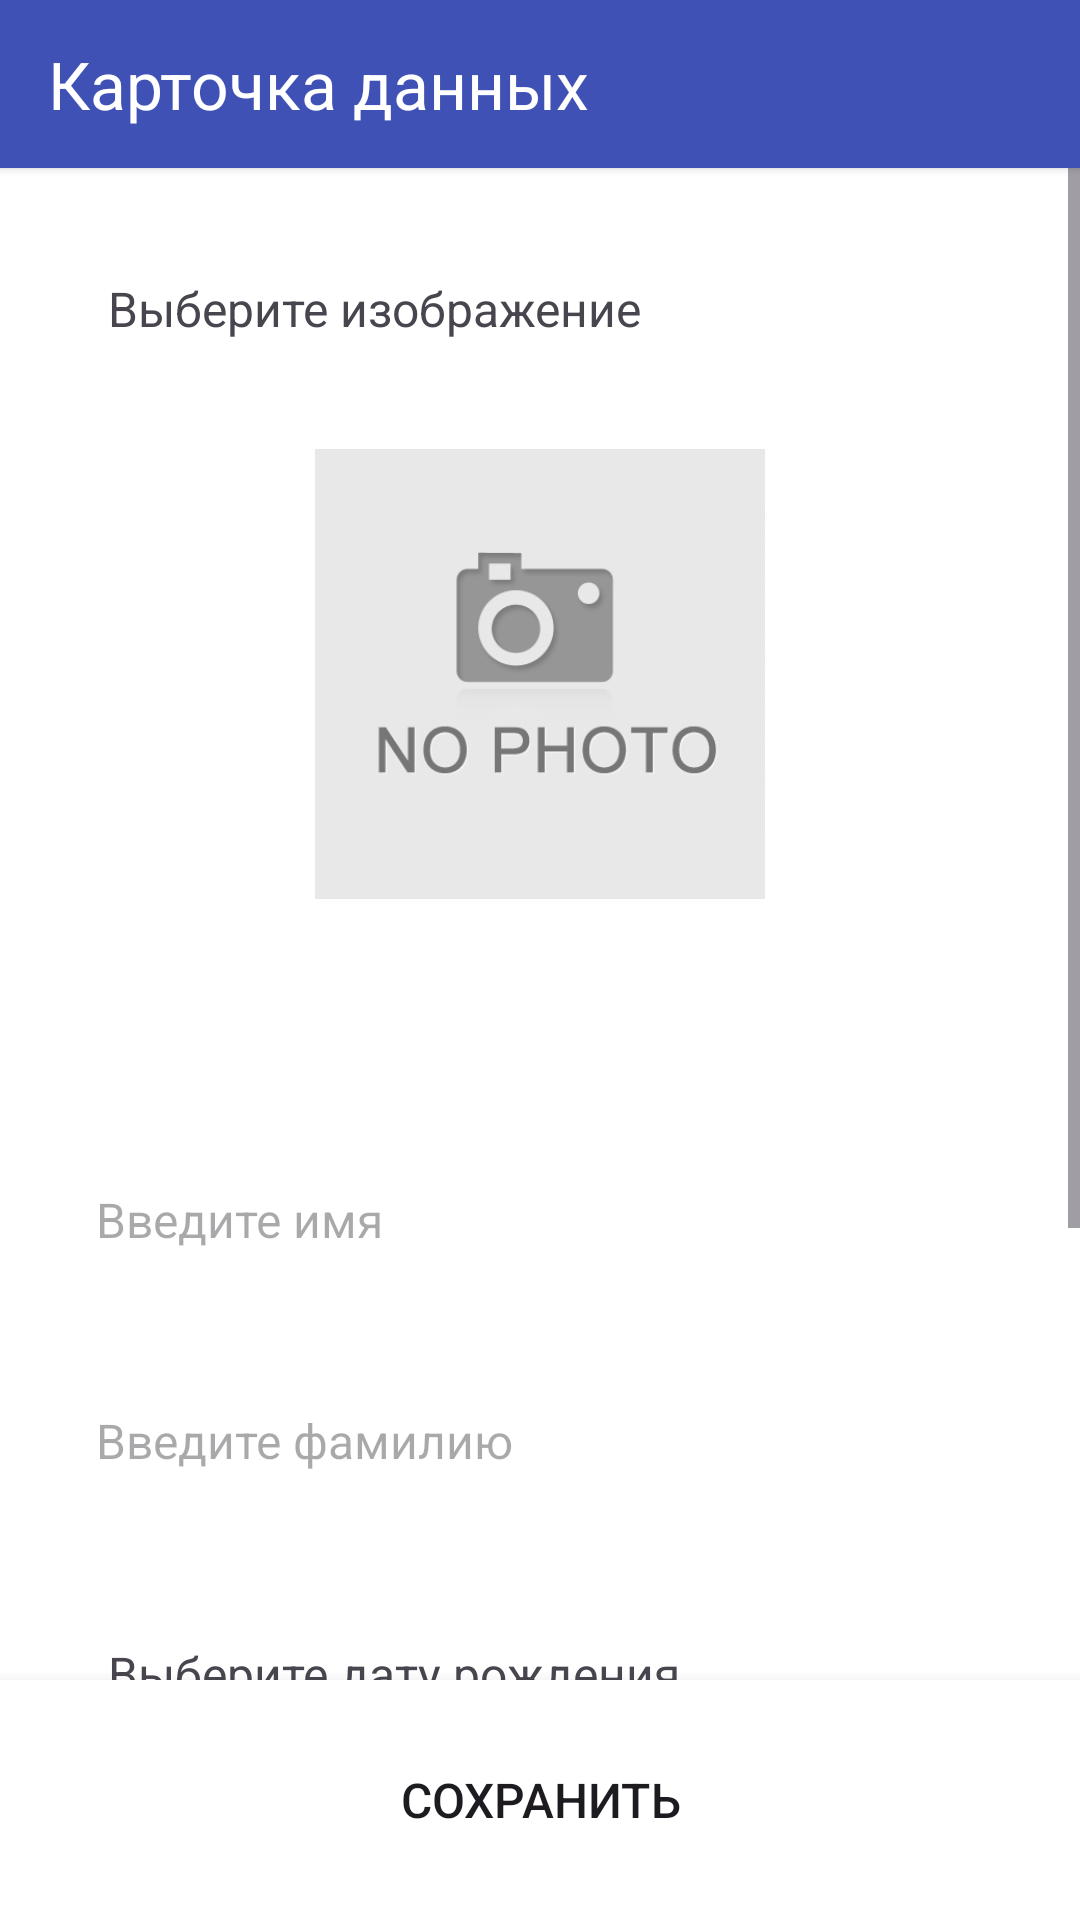

Android layout source for this screen:
<!-- AndroidManifest.xml: application theme Theme.КарточкаДанных -->
<!-- res/layout/activity_main.xml -->
<?xml version="1.0" encoding="utf-8"?>
<androidx.constraintlayout.widget.ConstraintLayout xmlns:android="http://schemas.android.com/apk/res/android"
    xmlns:app="http://schemas.android.com/apk/res-auto"
    xmlns:tools="http://schemas.android.com/tools"
    android:id="@+id/main"
    android:layout_width="match_parent"
    android:layout_height="match_parent"
    tools:context=".MainActivity">

    <LinearLayout
        android:layout_width="match_parent"
        android:layout_height="wrap_content"
        android:id="@+id/ll_header"
        app:layout_constraintTop_toTopOf="parent"
        app:layout_constraintStart_toStartOf="parent"
        app:layout_constraintEnd_toEndOf="parent"
        app:layout_constraintBottom_toTopOf="@id/sv_fields"
        android:elevation="2dp"
        android:background="@color/white"
        android:orientation="vertical">

        <include layout="@layout/toolbar"/>

    </LinearLayout>


    <ScrollView
        android:id="@+id/sv_fields"
        android:layout_width="match_parent"
        android:layout_height="0dp"
        app:layout_constraintBottom_toTopOf="@id/ll_footer"
        app:layout_constraintEnd_toEndOf="parent"
        app:layout_constraintStart_toStartOf="parent"
        app:layout_constraintTop_toBottomOf="@id/ll_header">

        <LinearLayout
            android:layout_width="match_parent"
            android:layout_height="0dp"
            android:gravity="center_horizontal"
            android:orientation="vertical"
            android:padding="@dimen/padding">

            <LinearLayout
                android:layout_width="match_parent"
                android:layout_height="wrap_content"
                android:background="@drawable/background_field"
                android:orientation="vertical"
                android:padding="20dp">

                <TextView
                    android:id="@+id/tv_pick_image"
                    android:layout_width="wrap_content"
                    android:layout_height="wrap_content"
                    android:text="@string/tv_pick_image"
                    android:textSize="@dimen/main_text"
                    app:layout_constraintBottom_toBottomOf="parent"
                    app:layout_constraintEnd_toEndOf="parent"
                    app:layout_constraintStart_toStartOf="parent"
                    app:layout_constraintTop_toTopOf="parent" />

                <LinearLayout
                    android:layout_width="wrap_content"
                    android:layout_height="wrap_content"
                    android:layout_gravity="center_horizontal"
                    android:layout_marginTop="@dimen/margin_main"
                    android:background="@drawable/background_field"
                    android:backgroundTint="@color/white"
                    android:orientation="horizontal"
                    android:paddingLeft="@dimen/padding"

                    android:paddingTop="@dimen/padding"
                    android:paddingRight="@dimen/padding"
                    android:paddingBottom="@dimen/padding_big">

                    <ImageView
                        android:id="@+id/iv_image"
                        android:layout_width="wrap_content"
                        android:layout_height="150dp"
                        android:layout_gravity="center_horizontal"
                        android:adjustViewBounds="true"
                        android:background="@drawable/background_field"
                        android:backgroundTint="@color/white"
                        android:calendarViewShown="false"
                        android:clipToOutline="true"
                        android:datePickerMode="spinner"
                        android:contentDescription="@string/tv_image"
                        android:src="@drawable/noimage" />

                </LinearLayout>

            </LinearLayout>

            <EditText
                android:id="@+id/et_first_name"
                android:layout_width="match_parent"
                android:layout_height="wrap_content"
                android:textSize="@dimen/main_text"
                android:layout_marginTop="@dimen/margin_main"
                android:background="@drawable/background_field"
                android:hint="@string/et_first_name"
                android:inputType="text"
                android:padding="@dimen/padding" />

            <EditText
                android:id="@+id/et_last_name"
                android:textSize="@dimen/main_text"
                android:layout_width="match_parent"
                android:layout_height="wrap_content"
                android:layout_marginTop="@dimen/margin_main"
                android:background="@drawable/background_field"
                android:hint="@string/et_last_name"
                android:inputType="text"
                android:padding="@dimen/padding" />


            <LinearLayout
                android:layout_width="match_parent"
                android:layout_height="wrap_content"
                android:layout_marginTop="20dp"
                android:background="@drawable/background_field"
                android:orientation="vertical"
                android:padding="20dp">

                <TextView
                    android:id="@+id/tv_pick_birthday"
                    android:layout_width="wrap_content"
                    android:layout_height="wrap_content"
                    android:text="@string/tv_pick_birthday"
                    android:textSize="@dimen/main_text"
                    app:layout_constraintBottom_toBottomOf="parent"
                    app:layout_constraintEnd_toEndOf="parent"
                    app:layout_constraintStart_toStartOf="parent"
                    app:layout_constraintTop_toTopOf="parent" />

                <DatePicker
                    android:id="@+id/dp_birthday"
                    android:layout_width="match_parent"
                    android:layout_height="150dp"
                    android:layout_marginTop="@dimen/margin_main"
                    android:background="@drawable/background_field"
                    android:backgroundTint="@color/white"
                    android:calendarViewShown="false"
                    android:datePickerMode="spinner"

                    />
            </LinearLayout>

        </LinearLayout>

    </ScrollView>

    <LinearLayout
        android:id="@+id/ll_footer"
        android:layout_width="match_parent"
        android:layout_height="wrap_content"
        app:layout_constraintTop_toBottomOf="@id/sv_fields"
        app:layout_constraintBottom_toBottomOf="parent"
        app:layout_constraintStart_toStartOf="parent"
        app:layout_constraintEnd_toEndOf="parent"
        android:orientation="horizontal"
        android:padding="@dimen/padding"
        android:gravity="center"
        android:elevation="8dp"
        android:background="@color/white">

        <Button
            android:layout_width="wrap_content"
            android:layout_height="wrap_content"
            android:id="@+id/btn_save"
            android:background="@drawable/background_field"
            android:text="Сохранить"
            android:textSize="@dimen/main_text"/>

</LinearLayout>




</androidx.constraintlayout.widget.ConstraintLayout>
<!-- res/layout/toolbar.xml (included above) -->
<?xml version="1.0" encoding="utf-8"?>
<androidx.appcompat.widget.Toolbar xmlns:android="http://schemas.android.com/apk/res/android"
    xmlns:app="http://schemas.android.com/apk/res-auto"
    android:id="@+id/toolbar"
    android:layout_width="match_parent"
    android:layout_height="?android:attr/actionBarSize"
    android:background="?attr/colorPrimary"
    android:elevation="8dp"
    android:theme="@style/ThemeOverlay.AppCompat.Dark.ActionBar"
    app:title="@string/app_name" />
<!-- resources referenced by this layout -->
<resources>
  <dimen name="main_text">16sp</dimen>
  <dimen name="margin_main">20dp</dimen>
  <dimen name="padding">16dp</dimen>
  <dimen name="padding_big">40dp</dimen>
  <!-- drawable noimage: png bitmap (drawable, 27295 bytes) -->
  <string name="app_name">Карточка данных</string>
  <string name="et_first_name">Введите имя</string>
  <string name="et_last_name">Введите фамилию</string>
  <string name="tv_image">Фото профиля</string>
  <string name="tv_pick_birthday">Выберите дату рождения</string>
  <string name="tv_pick_image">Выберите изображение</string>
  <style name="Theme.КарточкаДанных" parent="Base.Theme.КарточкаДанных" />
  <style name="Base.Theme.КарточкаДанных" parent="Theme.Material3.DayNight.NoActionBar">
          
          
      <item name="colorPrimary">@color/colorPrimary</item>
          <item name="android:windowBackground">@color/background</item>
      </style>
  <color name="colorPrimary">#3F51B5</color>
  <color name="background">#FFFFFF</color>
  <!-- not gathered from this repository: default colours our renderer supplied (Android Studio template values) -->
  <color name="white">#FFFFFFFF</color>
</resources>
